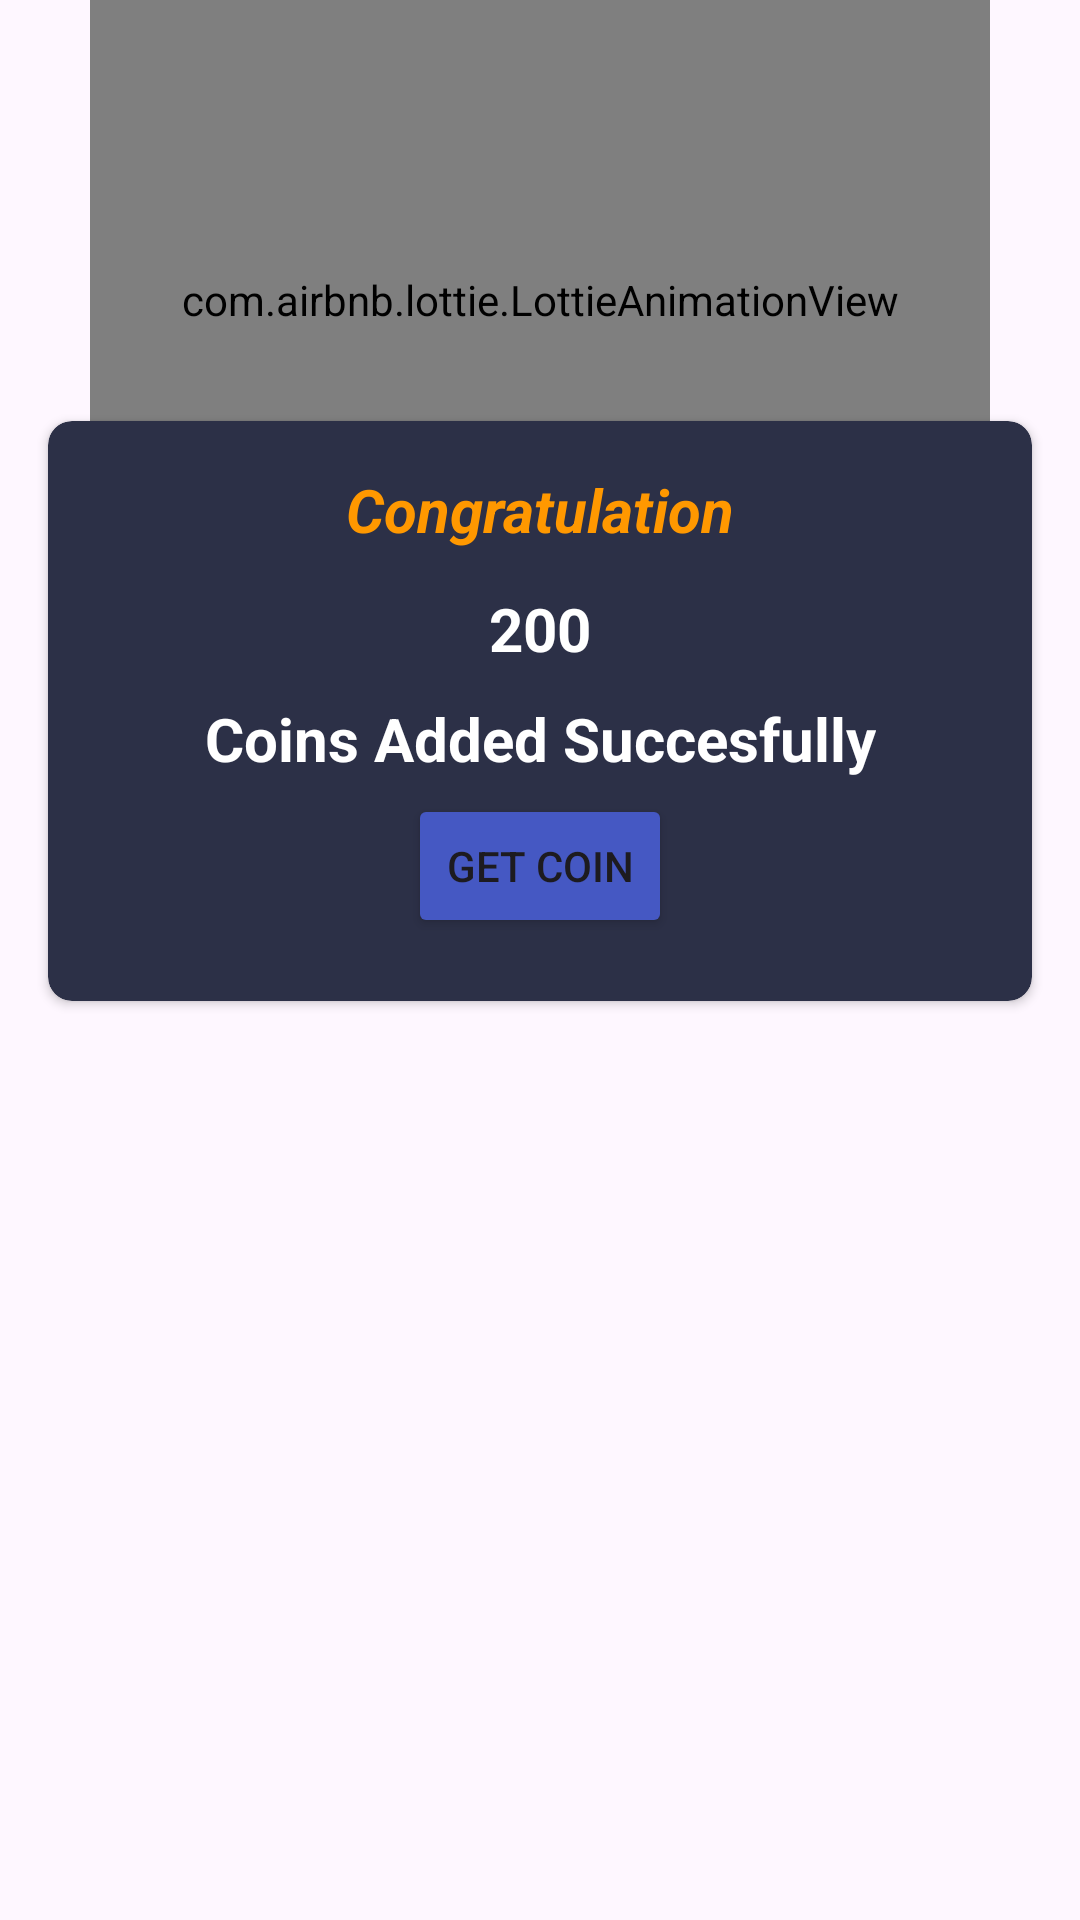

Here is an Android app screen rendered from its layout file. Give the layout XML and the strings, colors and styles it references.
<!-- AndroidManifest.xml: application theme Theme.App -->
<!-- res/layout/flip_dialog.xml -->
<?xml version="1.0" encoding="utf-8"?>
<androidx.constraintlayout.widget.ConstraintLayout xmlns:android="http://schemas.android.com/apk/res/android"
    xmlns:tools="http://schemas.android.com/tools"
    android:layout_width="match_parent"
    android:layout_height="match_parent"
    xmlns:app="http://schemas.android.com/apk/res-auto">

    <androidx.cardview.widget.CardView
        android:layout_width="0dp"
        android:layout_height="wrap_content"
        android:layout_marginStart="16dp"
        android:layout_marginTop="-60dp"
        android:layout_marginEnd="16dp"
        android:backgroundTint="@color/background"
        app:cardCornerRadius="8dp"
        app:layout_constraintEnd_toEndOf="parent"
        app:layout_constraintStart_toStartOf="parent"
        app:layout_constraintTop_toBottomOf="@+id/lottieAnimation">

        <androidx.constraintlayout.widget.ConstraintLayout
            android:layout_width="match_parent"
            android:layout_height="match_parent">

            <TextView
                android:id="@+id/textView10"
                android:layout_width="wrap_content"
                android:layout_height="wrap_content"
                android:layout_marginTop="16dp"
                android:text="Congratulation"
                android:textColor="#FF9800"
                android:textSize="20sp"
                android:textStyle="bold|italic"
                app:layout_constraintEnd_toEndOf="parent"
                app:layout_constraintStart_toStartOf="parent"
                app:layout_constraintTop_toTopOf="parent" />

            <LinearLayout
                android:id="@+id/linearLayout4"
                android:layout_width="wrap_content"
                android:layout_height="wrap_content"
                android:layout_marginTop="8dp"
                android:orientation="horizontal"
                app:layout_constraintEnd_toEndOf="parent"
                app:layout_constraintStart_toStartOf="parent"
                app:layout_constraintTop_toBottomOf="@+id/textView10">

                <TextView
                    android:id="@+id/wonCoins"
                    android:layout_width="wrap_content"
                    android:layout_height="wrap_content"
                    android:layout_margin="4.5dp"
                    android:layout_weight="1"
                    android:text="200"
                    android:textColor="@color/white"
                    android:textSize="20sp"
                    android:textStyle="bold"
                    app:layout_constraintEnd_toEndOf="parent"
                    app:layout_constraintStart_toStartOf="parent"
                    app:layout_constraintTop_toTopOf="parent" />

            </LinearLayout>

            <Button
                android:id="@+id/btnGetCoins"
                android:layout_width="wrap_content"
                android:layout_height="wrap_content"
                android:layout_marginTop="32dp"
                android:layout_marginBottom="16dp"
                android:backgroundTint="#4558C3"
                android:text="GET COIN"
                app:layout_constraintBottom_toBottomOf="parent"
                app:layout_constraintEnd_toEndOf="parent"
                app:layout_constraintStart_toStartOf="parent"
                app:layout_constraintTop_toBottomOf="@+id/linearLayout4" />

            <TextView
                android:id="@+id/textView14"
                android:layout_width="wrap_content"
                android:layout_height="wrap_content"
                android:layout_margin="5dp"
                android:layout_marginTop="2dp"
                android:layout_marginBottom="4dp"
                android:layout_weight="1"
                android:gravity="center"
                android:text="Coins Added Succesfully"
                android:textColor="@color/white"
                android:textSize="20sp"
                android:textStyle="bold"
                app:layout_constraintBottom_toTopOf="@+id/btnGetCoins"
                app:layout_constraintEnd_toEndOf="parent"
                app:layout_constraintStart_toStartOf="parent"
                app:layout_constraintTop_toBottomOf="@+id/linearLayout4" />

        </androidx.constraintlayout.widget.ConstraintLayout>
    </androidx.cardview.widget.CardView>

    <com.airbnb.lottie.LottieAnimationView
        android:id="@+id/lottieAnimation"
        android:layout_width="300dp"
        android:layout_height="200dp"
        app:layout_constraintEnd_toEndOf="parent"
        app:layout_constraintStart_toStartOf="parent"
        app:layout_constraintTop_toTopOf="parent"
        app:lottie_autoPlay="true"
        app:lottie_loop="true"
        app:lottie_rawRes="@raw/won" />

</androidx.constraintlayout.widget.ConstraintLayout>
<!-- resources referenced by this layout -->
<resources>
  <color name="background">#2C3047</color>
  <color name="white">#FFFFFFFF</color>
  <style name="Theme.App" parent="Base.Theme.App" />
  <style name="Base.Theme.App" parent="Theme.Material3.DayNight.NoActionBar">
          
           <item name="colorPrimary">@color/toolbackg</item> --&gt;
      </style>
  <color name="toolbackg">#383D5A</color>
</resources>
